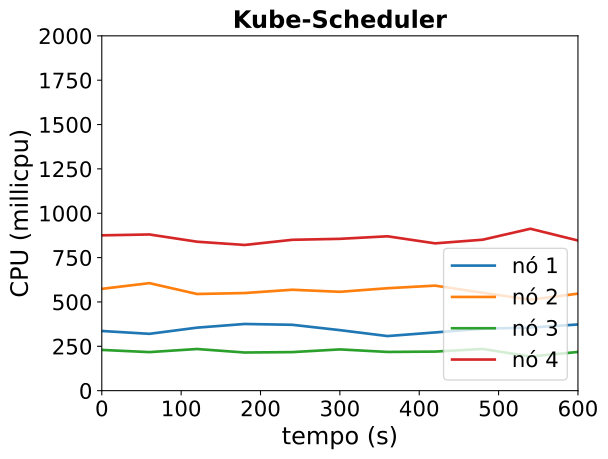

Data behind this chart, as committed beside it:
timestamp, ppgcc-m02_pod_amount, ppgcc-m02_memory, ppgcc-m02_cpu, ppgcc-m03_pod_amount, ppgcc-m03_memory, ppgcc-m03_cpu, ppgcc-m04_pod_amount, ppgcc-m04_memory, ppgcc-m04_cpu, ppgcc-m05_pod_amount, ppgcc-m05_memory, ppgcc-m05_cpu
0, 2, 1357912, 336340714, 3, 1480632, 573762710, 2, 1332948, 229576165, 3, 1549436, 875424925
60, 2, 1376524, 320332161, 3, 1460568, 606058292, 2, 1294140, 217271573, 3, 1563032, 880368074
120, 2, 1351840, 355087688, 3, 1463208, 544843673, 2, 1327668, 234736746, 3, 1589432, 839580526
180, 2, 1373092, 375858205, 3, 1466904, 550211358, 2, 1327272, 214991374, 3, 1581248, 821208511
240, 2, 1391440, 371251177, 3, 1445188, 568776051, 2, 1317372, 217288135, 3, 1573592, 850315954
300, 2, 1373488, 341092193, 3, 1484524, 557186262, 2, 1322520, 232500765, 3, 1540724, 855778396
360, 2, 1391704, 307709247, 3, 1476076, 577369489, 2, 1312224, 218226913, 3, 1573648, 870106660
420, 2, 1351444, 328175671, 3, 1434628, 591950600, 2, 1295592, 220170610, 3, 1578928, 830247992
480, 2, 1370584, 349085192, 3, 1447564, 551862840, 2, 1307604, 234996119, 3, 1561108, 850842325
540, 2, 1380352, 355501708, 3, 1437532, 512568474, 2, 1293612, 192485681, 3, 1576552, 912587135
600, 2, 1377184, 373028998, 3, 1466308, 546737960, 2, 1320276, 218115268, 3, 1552000, 846314938
